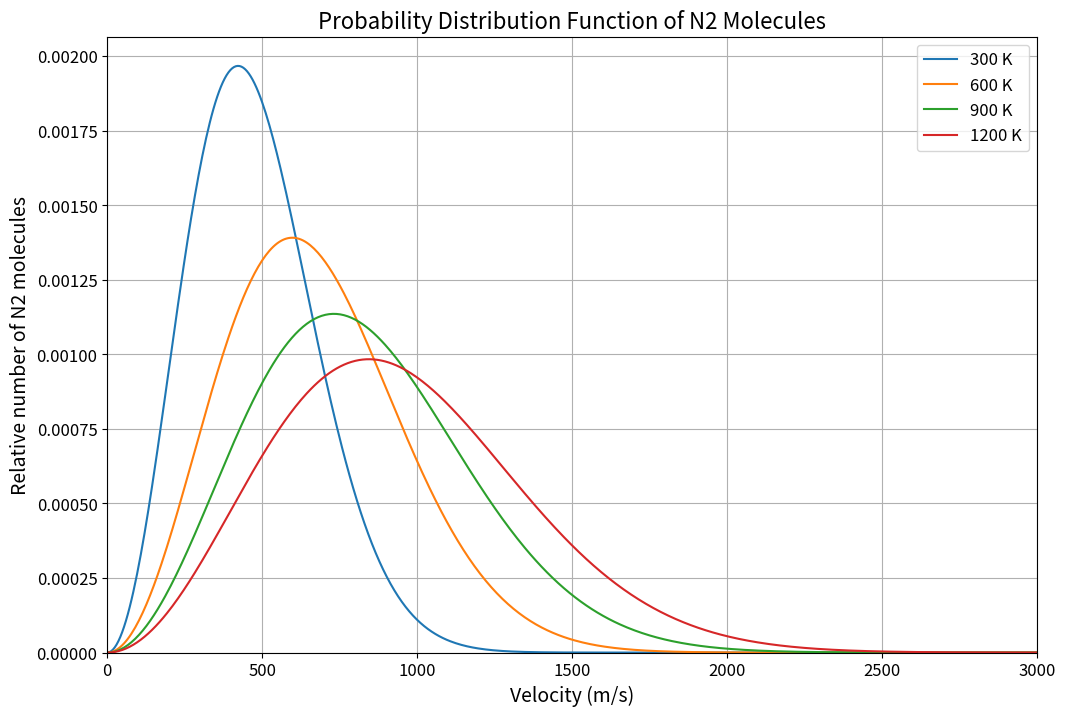

Python code for this plot: (Note: this script raises an exception after producing the figure.)
import matplotlib.pyplot as plt
import numpy as np

# Data for the plot
temperatures = [300, 600, 900, 1200]
velocities = np.linspace(0, 3000, 500)

# Relative number of N2 molecules for each temperature
def maxwell_boltzmann_distribution(v, T):
    k_B = 1.38e-23  # Boltzmann constant in J/K
    m = 4.65e-26  # mass of N2 molecule in kg
    return 4 * np.pi * (m / (2 * np.pi * k_B * T))**(3/2) * v**2 * np.exp(-m * v**2 / (2 * k_B * T))

distributions = [maxwell_boltzmann_distribution(velocities, T) for T in temperatures]

# Plot
plt.figure(figsize=(12, 8))

for T, distribution in zip(temperatures, distributions):
    plt.plot(velocities, distribution, label=f'{T} K')

plt.xlabel('Velocity (m/s)', fontsize=14)
plt.ylabel('Relative number of N2 molecules', fontsize=14)
plt.legend(fontsize=12)
plt.grid(True)
plt.title('Probability Distribution Function of N2 Molecules', fontsize=16)
plt.xticks(fontsize=12)
plt.yticks(fontsize=12)
plt.xlim(0, 3000)
plt.ylim(0, None)

# Save plot to a static image file
plt.savefig('/mnt/data/probability_distribution_function.png')

plt.show()
